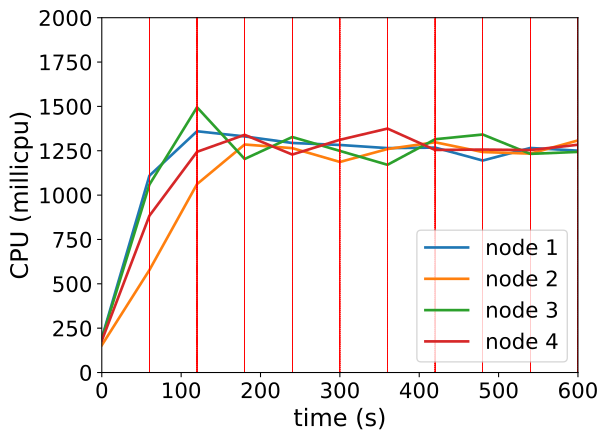

Source data for this figure (header and first rows):
timestamp, ppgcc-m02_pod_amount, ppgcc-m02_memory, ppgcc-m02_cpu, ppgcc-m03_pod_amount, ppgcc-m03_memory, ppgcc-m03_cpu, ppgcc-m04_pod_amount, ppgcc-m04_memory, ppgcc-m04_cpu, ppgcc-m05_pod_amount, ppgcc-m05_memory, ppgcc-m05_cpu
0, 10, 1063336, 192959350, 10, 1069072, 153712929, 10, 1070632, 189059263, 10, 1073328, 179602522
60, 10, 1124716, 1109436290, 10, 1108276, 577688663, 10, 1122640, 1059239409, 10, 1122432, 883771206
120, 10, 1113760, 1359917863, 10, 1126308, 1062105349, 10, 1125148, 1495135099, 10, 1125284, 1244037504
180, 10, 1118908, 1330778297, 11, 1143160, 1285261339, 10, 1117888, 1203686594, 9, 1118664, 1339859261
240, 10, 1120212, 1293906683, 9, 1118240, 1264773644, 11, 1141120, 1327448746, 10, 1138200, 1228746850
300, 10, 1129900, 1282659266, 10, 1137916, 1186864782, 10, 1130692, 1249133870, 10, 1131336, 1311804631
360, 10, 1127392, 1264961321, 10, 1135532, 1259674862, 10, 1127524, 1170870113, 10, 1139124, 1375054694
420, 10, 1128316, 1267802647, 10, 1134608, 1297955548, 10, 1132804, 1314932728, 10, 1133184, 1254563503
480, 10, 1133332, 1194881804, 10, 1136876, 1242831141, 10, 1137556, 1341646049, 10, 1139256, 1256734569
540, 10, 1123668, 1265711417, 10, 1142660, 1233886333, 10, 1135708, 1232513830, 10, 1143348, 1253961703
600, 10, 1132908, 1250566572, 10, 1144260, 1308176597, 10, 1136896, 1243578155, 10, 1147152, 1283865466
